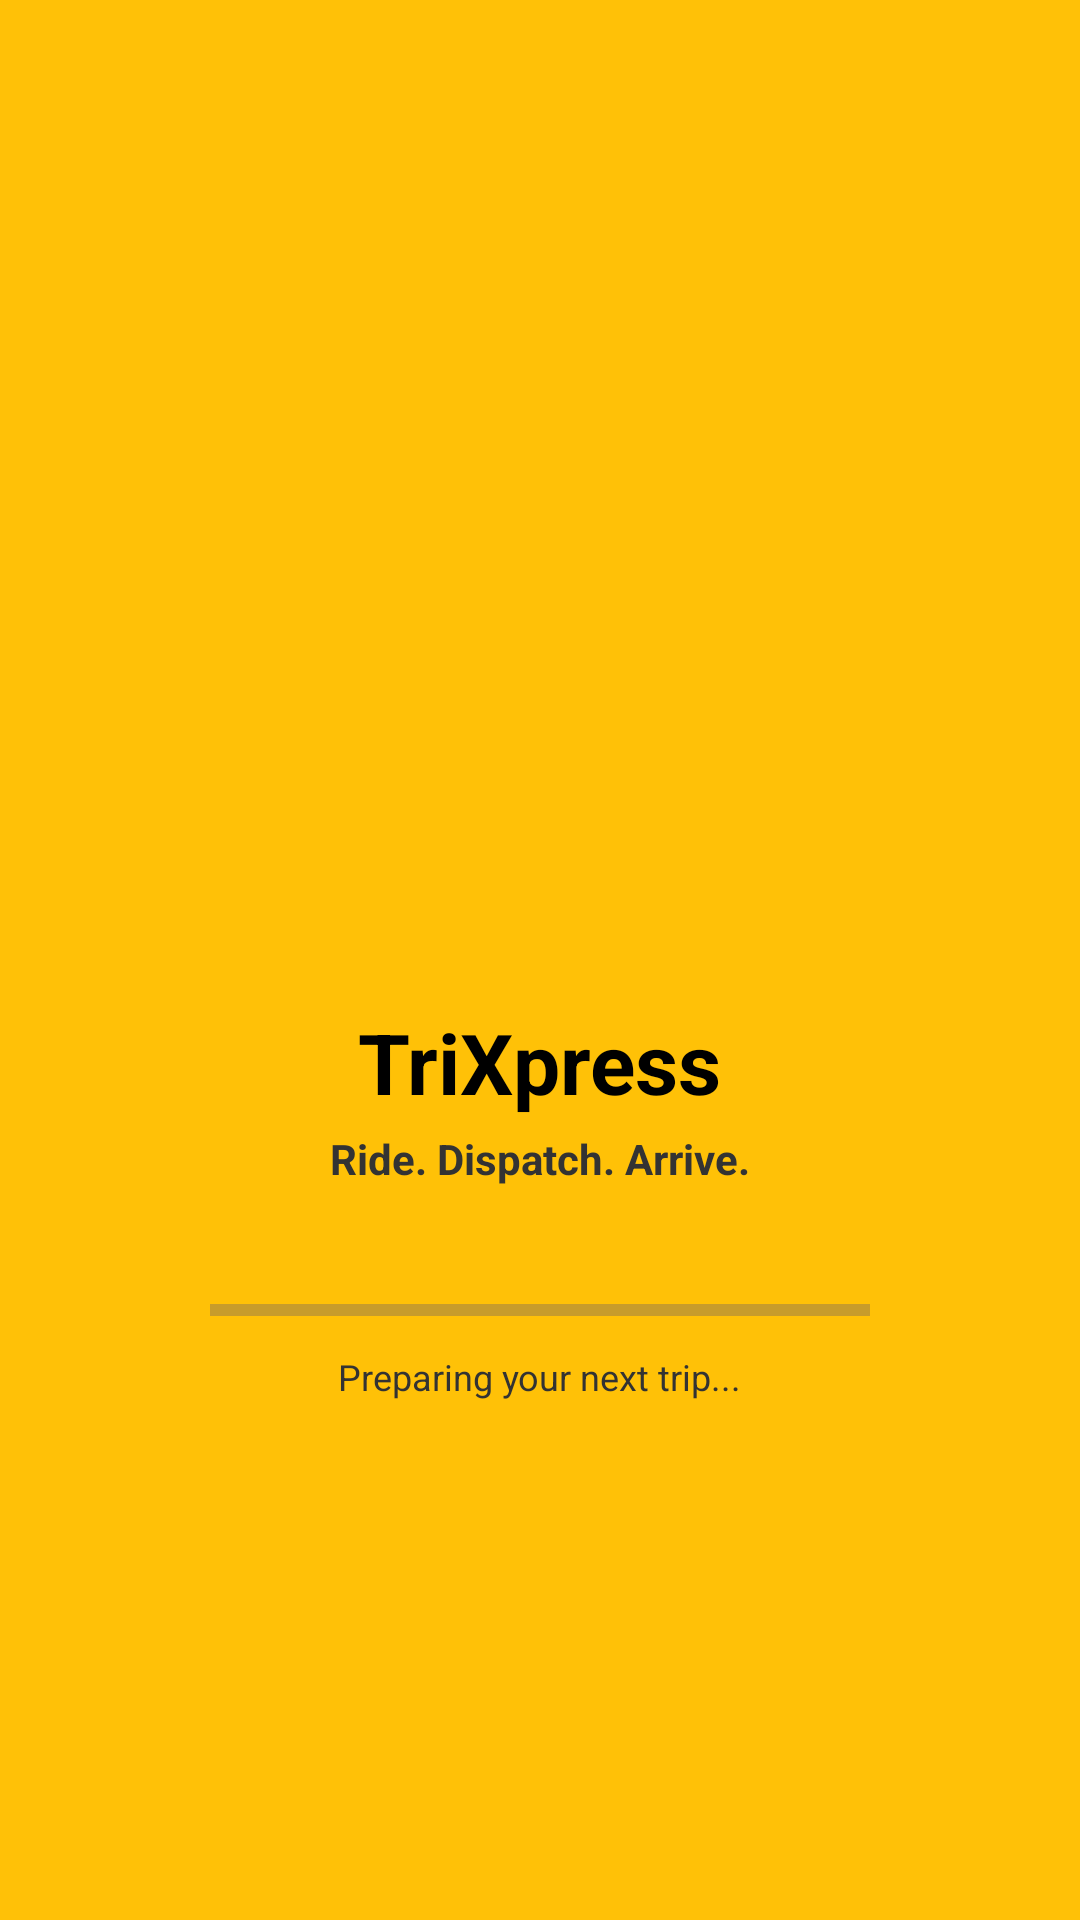

This screen was rendered from an Android layout file. Write that file and the resources it references.
<!-- AndroidManifest.xml: application theme Theme.TriXpress -->
<!-- res/layout/activity_splash.xml -->
<?xml version="1.0" encoding="utf-8"?>
<androidx.constraintlayout.widget.ConstraintLayout
    xmlns:android="http://schemas.android.com/apk/res/android"
    xmlns:app="http://schemas.android.com/apk/res-auto"
    android:layout_width="match_parent"
    android:layout_height="match_parent"
    android:background="#FFC107">

    
    <ImageView
        android:id="@+id/imgTricycle"
        android:layout_width="150dp"
        android:layout_height="150dp"
        android:src="@drawable/trikeicon"
        android:scaleType="fitCenter"
        android:contentDescription="TriXpress Logo"
        app:layout_constraintTop_toTopOf="parent"
        app:layout_constraintBottom_toTopOf="@id/tvAppName"
        app:layout_constraintStart_toStartOf="parent"
        app:layout_constraintEnd_toEndOf="parent"
        app:layout_constraintVertical_chainStyle="packed" />

    
    <TextView
        android:id="@+id/tvAppName"
        android:layout_width="wrap_content"
        android:layout_height="wrap_content"
        android:text="TriXpress"
        android:textSize="28sp"
        android:textStyle="bold"
        android:textColor="#000000"
        android:layout_marginTop="12dp"
        app:layout_constraintTop_toBottomOf="@id/imgTricycle"
        app:layout_constraintBottom_toTopOf="@id/tvSubtitle"
        app:layout_constraintStart_toStartOf="parent"
        app:layout_constraintEnd_toEndOf="parent" />

    
    <TextView
        android:id="@+id/tvSubtitle"
        android:layout_width="wrap_content"
        android:layout_height="wrap_content"
        android:text="Ride. Dispatch. Arrive."
        android:textSize="14sp"
        android:textStyle="bold"
        android:textColor="#333333"
        android:layout_marginTop="4dp"
        app:layout_constraintTop_toBottomOf="@id/tvAppName"
        app:layout_constraintBottom_toTopOf="@id/progressBar"
        app:layout_constraintStart_toStartOf="parent"
        app:layout_constraintEnd_toEndOf="parent" />

    
    <ProgressBar
        android:id="@+id/progressBar"
        style="?android:attr/progressBarStyleHorizontal"
        android:layout_width="220dp"
        android:layout_height="12dp"
        android:max="100"
        android:progress="0"
        android:progressTint="#00B4D8"
        android:progressBackgroundTint="#283593"
        android:layout_marginTop="35dp"
        app:layout_constraintTop_toBottomOf="@id/tvSubtitle"
        app:layout_constraintBottom_toTopOf="@id/tvLoading"
        app:layout_constraintStart_toStartOf="parent"
        app:layout_constraintEnd_toEndOf="parent" />

    
    <TextView
        android:id="@+id/tvLoading"
        android:layout_width="wrap_content"
        android:layout_height="wrap_content"
        android:text="Preparing your next trip..."
        android:textSize="12sp"
        android:textColor="#333333"
        android:layout_marginTop="8dp"
        app:layout_constraintTop_toBottomOf="@id/progressBar"
        app:layout_constraintBottom_toBottomOf="parent"
        app:layout_constraintStart_toStartOf="parent"
        app:layout_constraintEnd_toEndOf="parent" />

</androidx.constraintlayout.widget.ConstraintLayout>
<!-- resources referenced by this layout -->
<resources>
  <style name="Theme.TriXpress" parent="Base.Theme.TriXpress" />
  <style name="Base.Theme.TriXpress" parent="Theme.Material3.DayNight.NoActionBar">
          
          <item name="android:textViewStyle">@style/TriXpress.TextView</item>
      </style>
  <style name="TriXpress.TextView" parent="android:Widget.TextView">
          <item name="android:fontFamily">sans-serif</item>
      </style>
</resources>
